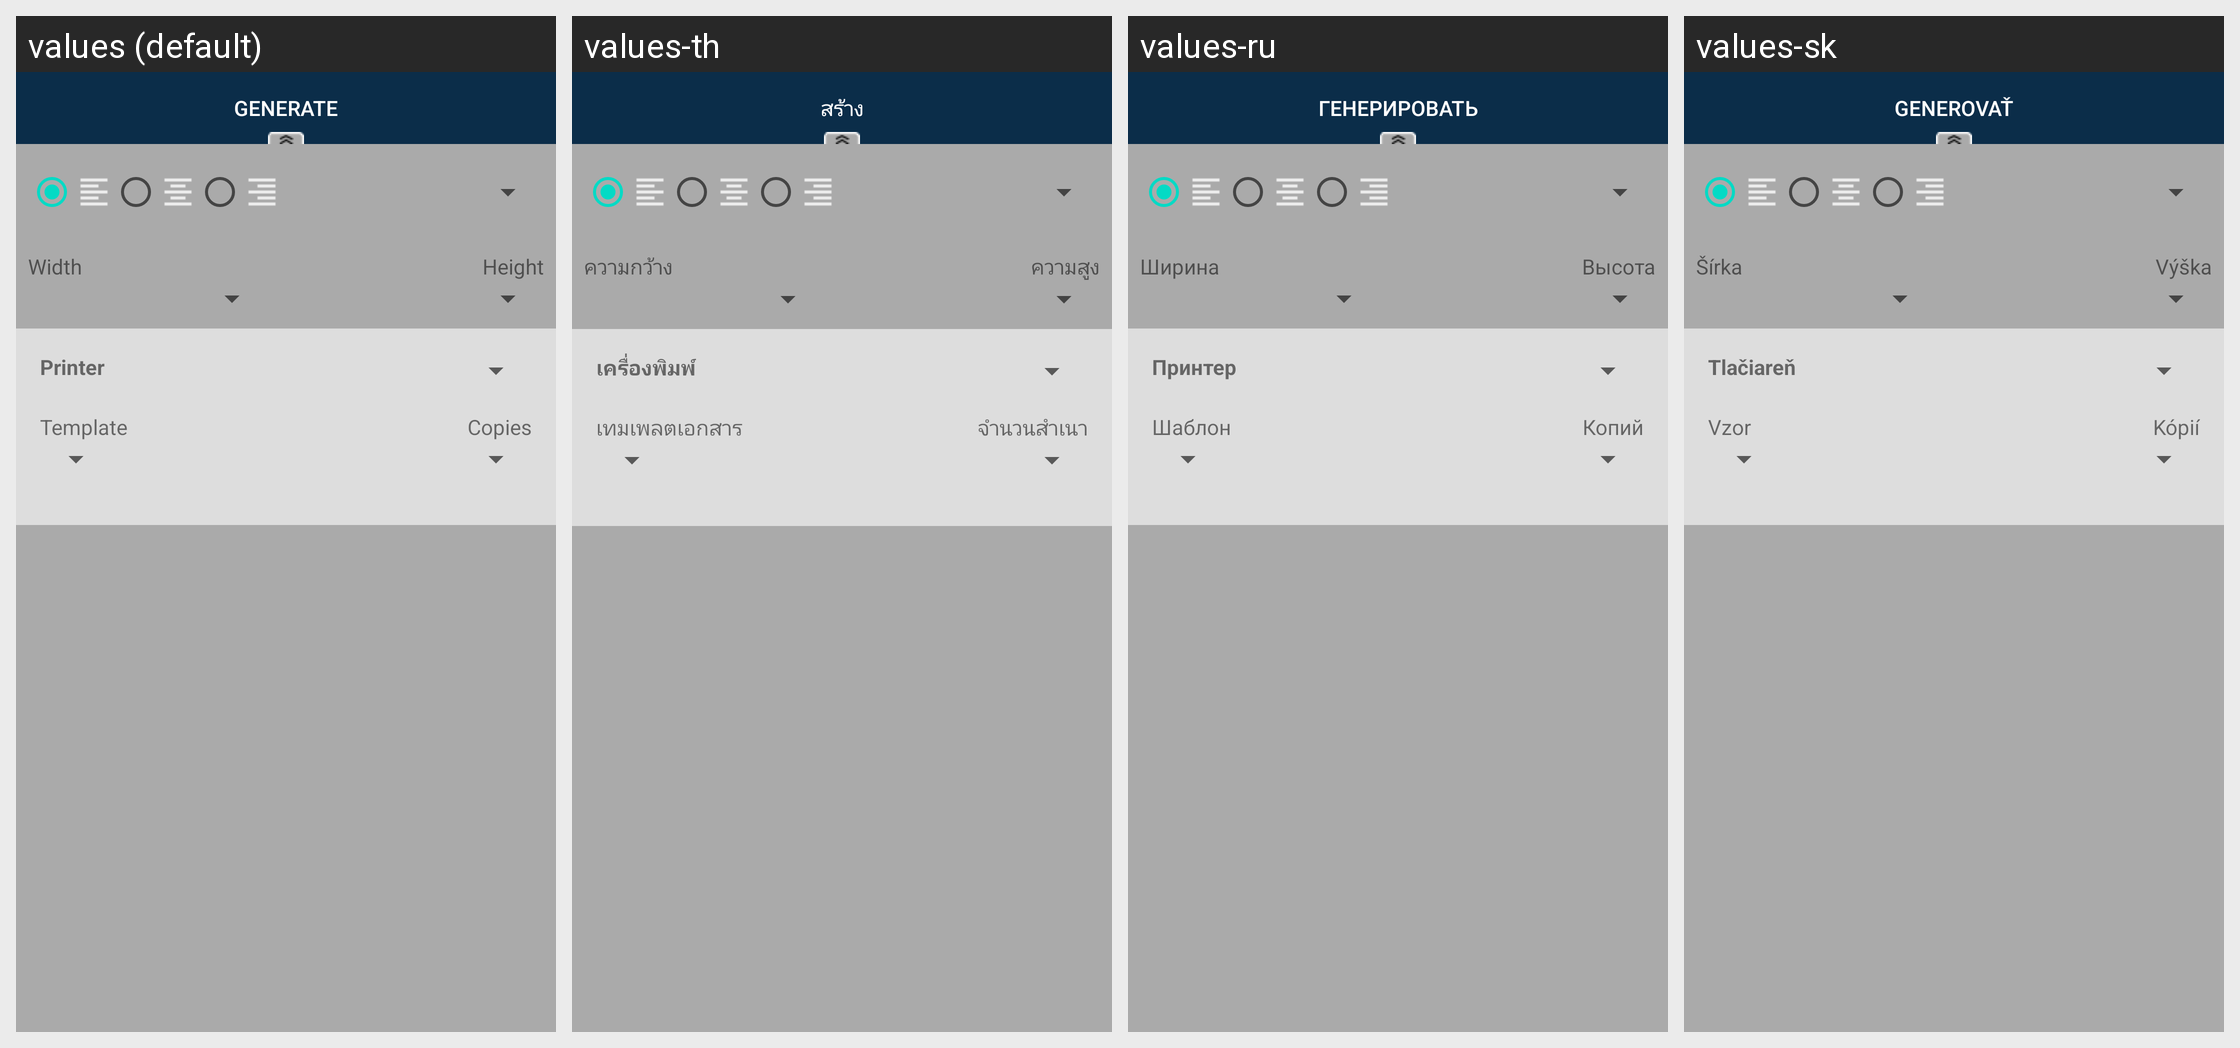

The same Android screen rendered under several of its app's locales, left to right. List the strings drawn on it with the default value and each locale's translation.
Android screen res/layout/fragment_barcode_bottom.xml rendered under 4 locales, left to right: values (default), values-th, values-ru, values-sk. Device: Nexus 5 (rendered at 1080×1920; each locale shown at half size, 540×960, under a caption strip naming it); theme AppTheme.
Other locales in the repository, not shown: values-af, values-am, values-ar, values-as, values-az, values-be, values-bg, values-bn, values-bs, values-ca, values-cs, values-da, values-de, values-el, values-en-rAU, values-en-rCA, values-en-rGB, values-en-rXC, values-es, values-es-rUS, values-et, values-eu, values-fa, values-fi, values-fr, values-fr-rCA, values-gl, values-gu, values-hi, values-hr, values-hu, values-hy, values-in, values-is, values-it, values-iw, values-ja, values-ka, values-kk, values-km, values-kn, values-ko, values-ky, values-lo, values-lt, values-lv, values-mk, values-ml, values-mn, values-mr, values-ms, values-my, values-nb, values-ne, values-nl, values-or, values-pa, values-pl, values-pt, values-pt-rBR, values-pt-rPT, values-ro, values-si, values-sl, values-sq, values-sr, values-sv, values-sw, values-ta, values-te, values-tl, values-tr, values-tr-rTR, values-uk, values-ur, values-uz, values-vi, values-zh-rCN, values-zh-rHK, values-zh-rTW, values-zu.
Strings drawn on this screen, with the default value and each locale's value (text and hints the layout hard-codes, and strings that could not be matched under every locale, appear in the picture but are not listed):

generate
  values: Generate
  values-th: สร้าง
  values-ru: Генерировать
  values-sk: Generovať

width
  values: Width
  values-th: ความกว้าง
  values-ru: Ширина
  values-sk: Šírka

height
  values: Height
  values-th: ความสูง
  values-ru: Высота
  values-sk: Výška

printer
  values: Printer
  values-th: เครื่องพิมพ์
  values-ru: Принтер
  values-sk: Tlačiareň

template
  values: Template
  values-th: เทมเพลตเอกสาร
  values-ru: Шаблон
  values-sk: Vzor

copies
  values: Copies
  values-th: จำนวนสำเนา
  values-ru: Копий
  values-sk: Kópií
